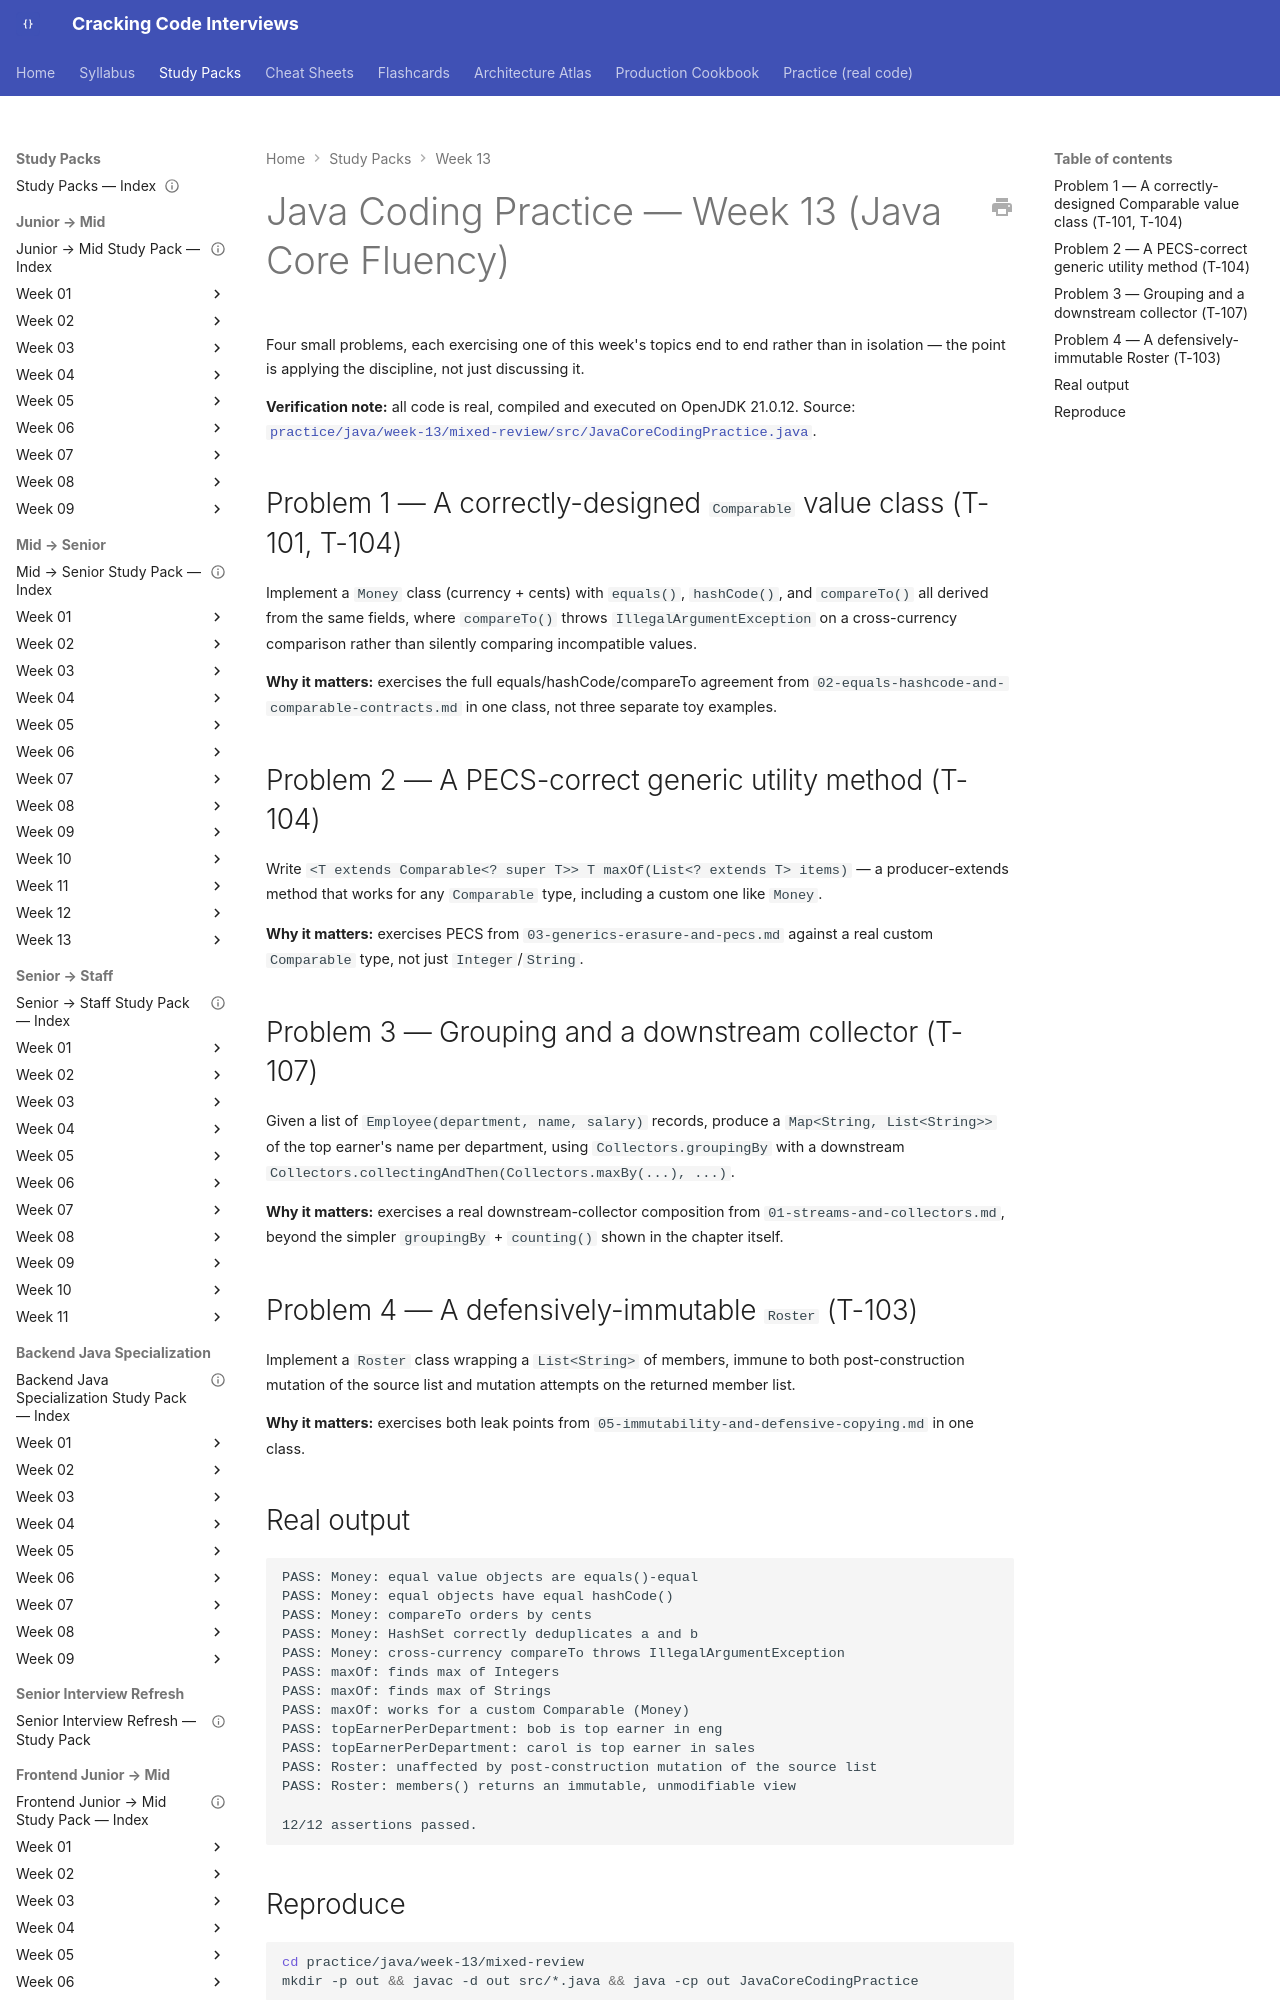

repository: JuanMelendres/cracking-code-interviews · page: study-packs/week-13/06-java-coding-practice/index.html · generator: mkdocs

---
title: "Java Coding Practice — Week 13 (Java Core Fluency)"
week: 13
document_type: study-pack-coding
status: draft
last_reviewed: 2026-07-30
---

# Java Coding Practice — Week 13 (Java Core Fluency)

Four small problems, each exercising one of this week's topics end to end rather than in isolation — the point is applying the discipline, not just discussing it.

**Verification note:** all code is real, compiled and executed on OpenJDK 21.0.12. Source: [`practice/java/week-13/mixed-review/src/JavaCoreCodingPractice.java`](../../practice/java/week-13/mixed-review/src/JavaCoreCodingPractice.java).

## Problem 1 — A correctly-designed `Comparable` value class (T-101, T-104)

Implement a `Money` class (currency + cents) with `equals()`, `hashCode()`, and `compareTo()` all derived from the same fields, where `compareTo()` throws `IllegalArgumentException` on a cross-currency comparison rather than silently comparing incompatible values.

**Why it matters:** exercises the full equals/hashCode/compareTo agreement from `02-equals-hashcode-and-comparable-contracts.md` in one class, not three separate toy examples.
